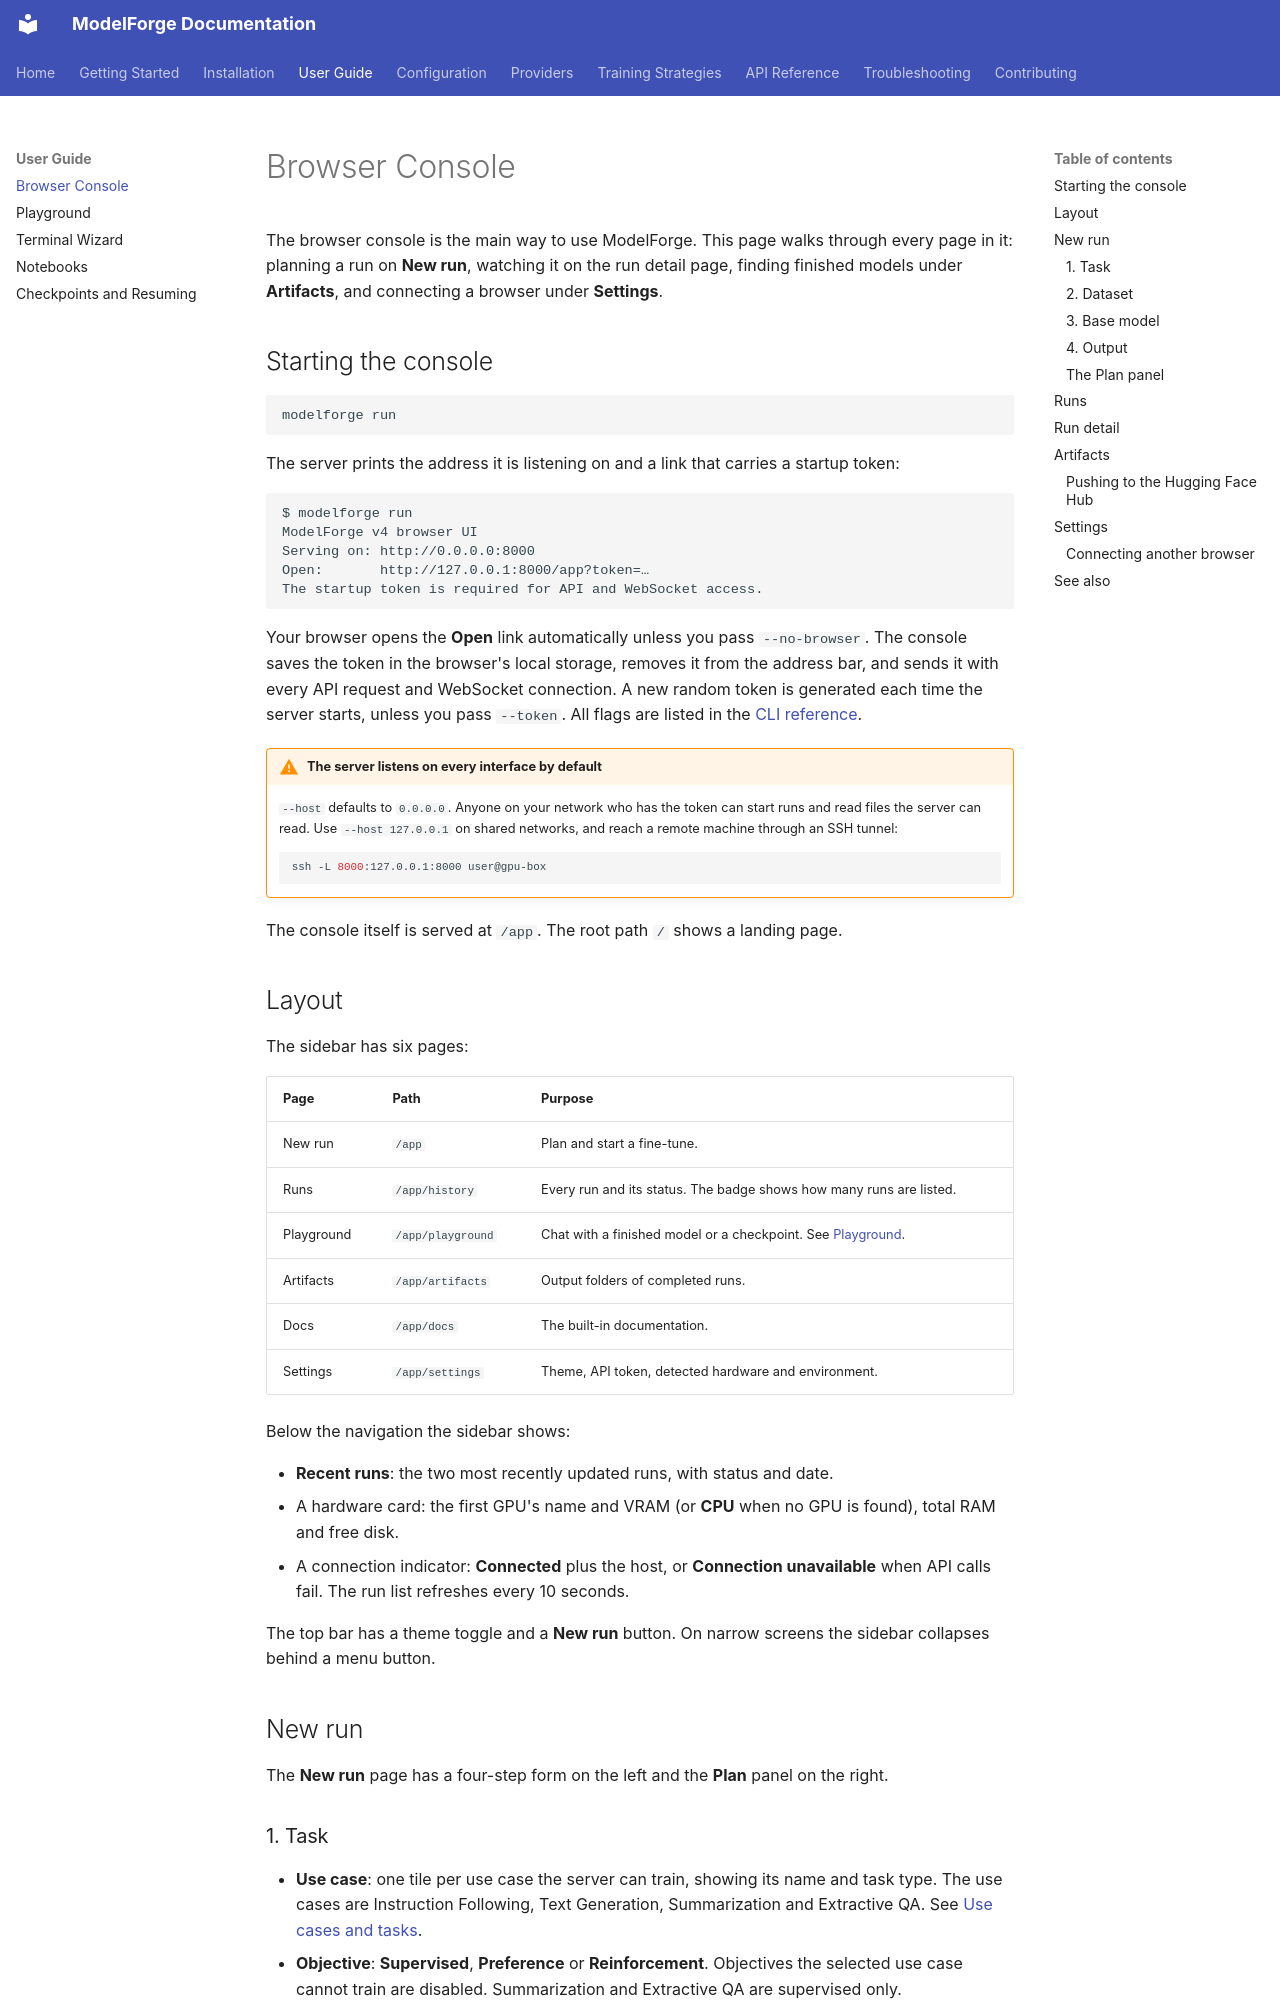

repository: ForgeOpus/ModelForge · page: user-guide/browser-console/index.html · generator: mkdocs

# Browser Console

The browser console is the main way to use ModelForge. This page walks through every page in it: planning a run on **New run**, watching it on the run detail page, finding finished models under **Artifacts**, and connecting a browser under **Settings**.

## Starting the console

```bash
modelforge run
```

The server prints the address it is listening on and a link that carries a startup token:

```text
$ modelforge run
ModelForge v4 browser UI
Serving on: http://0.0.0.0:8000
Open:       http://127.0.0.1:8000/app?token=…
The startup token is required for API and WebSocket access.
```

Your browser opens the **Open** link automatically unless you pass `--no-browser`. The console saves the token in the browser's local storage, removes it from the address bar, and sends it with every API request and WebSocket connection. A new random token is generated each time the server starts, unless you pass `--token`. All flags are listed in the [CLI reference](../api-reference/cli.md#modelforge-run).

!!! warning "The server listens on every interface by default"
    `--host` defaults to `0.0.0.0`. Anyone on your network who has the token can start runs and read files the server can read. Use `--host 127.0.0.1` on shared networks, and reach a remote machine through an SSH tunnel:

    ```bash
    ssh -L 8000:127.0.0.1:8000 user@gpu-box
    ```

The console itself is served at `/app`. The root path `/` shows a landing page.

## Layout

The sidebar has six pages:

| Page | Path | Purpose |
|---|---|---|
| New run | `/app` | Plan and start a fine-tune. |
| Runs | `/app/history` | Every run and its status. The badge shows how many runs are listed. |
| Playground | `/app/playground` | Chat with a finished model or a checkpoint. See [Playground](playground.md). |
| Artifacts | `/app/artifacts` | Output folders of completed runs. |
| Docs | `/app/docs` | The built-in documentation. |
| Settings | `/app/settings` | Theme, API token, detected hardware and environment. |

Below the navigation the sidebar shows:

- **Recent runs**: the two most recently updated runs, with status and date.
- A hardware card: the first GPU's name and VRAM (or **CPU** when no GPU is found), total RAM and free disk.
- A connection indicator: **Connected** plus the host, or **Connection unavailable** when API calls fail. The run list refreshes every 10 seconds.

The top bar has a theme toggle and a **New run** button. On narrow screens the sidebar collapses behind a menu button.

## New run

The **New run** page has a four-step form on the left and the **Plan** panel on the right.

### 1. Task

- **Use case**: one tile per use case the server can train, showing its name and task type. The use cases are Instruction Following, Text Generation, Summarization and Extractive QA. See [Use cases and tasks](../configuration/training-tasks.md).
- **Objective**: **Supervised**, **Preference** or **Reinforcement**. Objectives the selected use case cannot train are disabled. Summarization and Extractive QA are supervised only.

Changing the use case or objective clears any recommendation and dataset validation result, because both depend on the pair.
